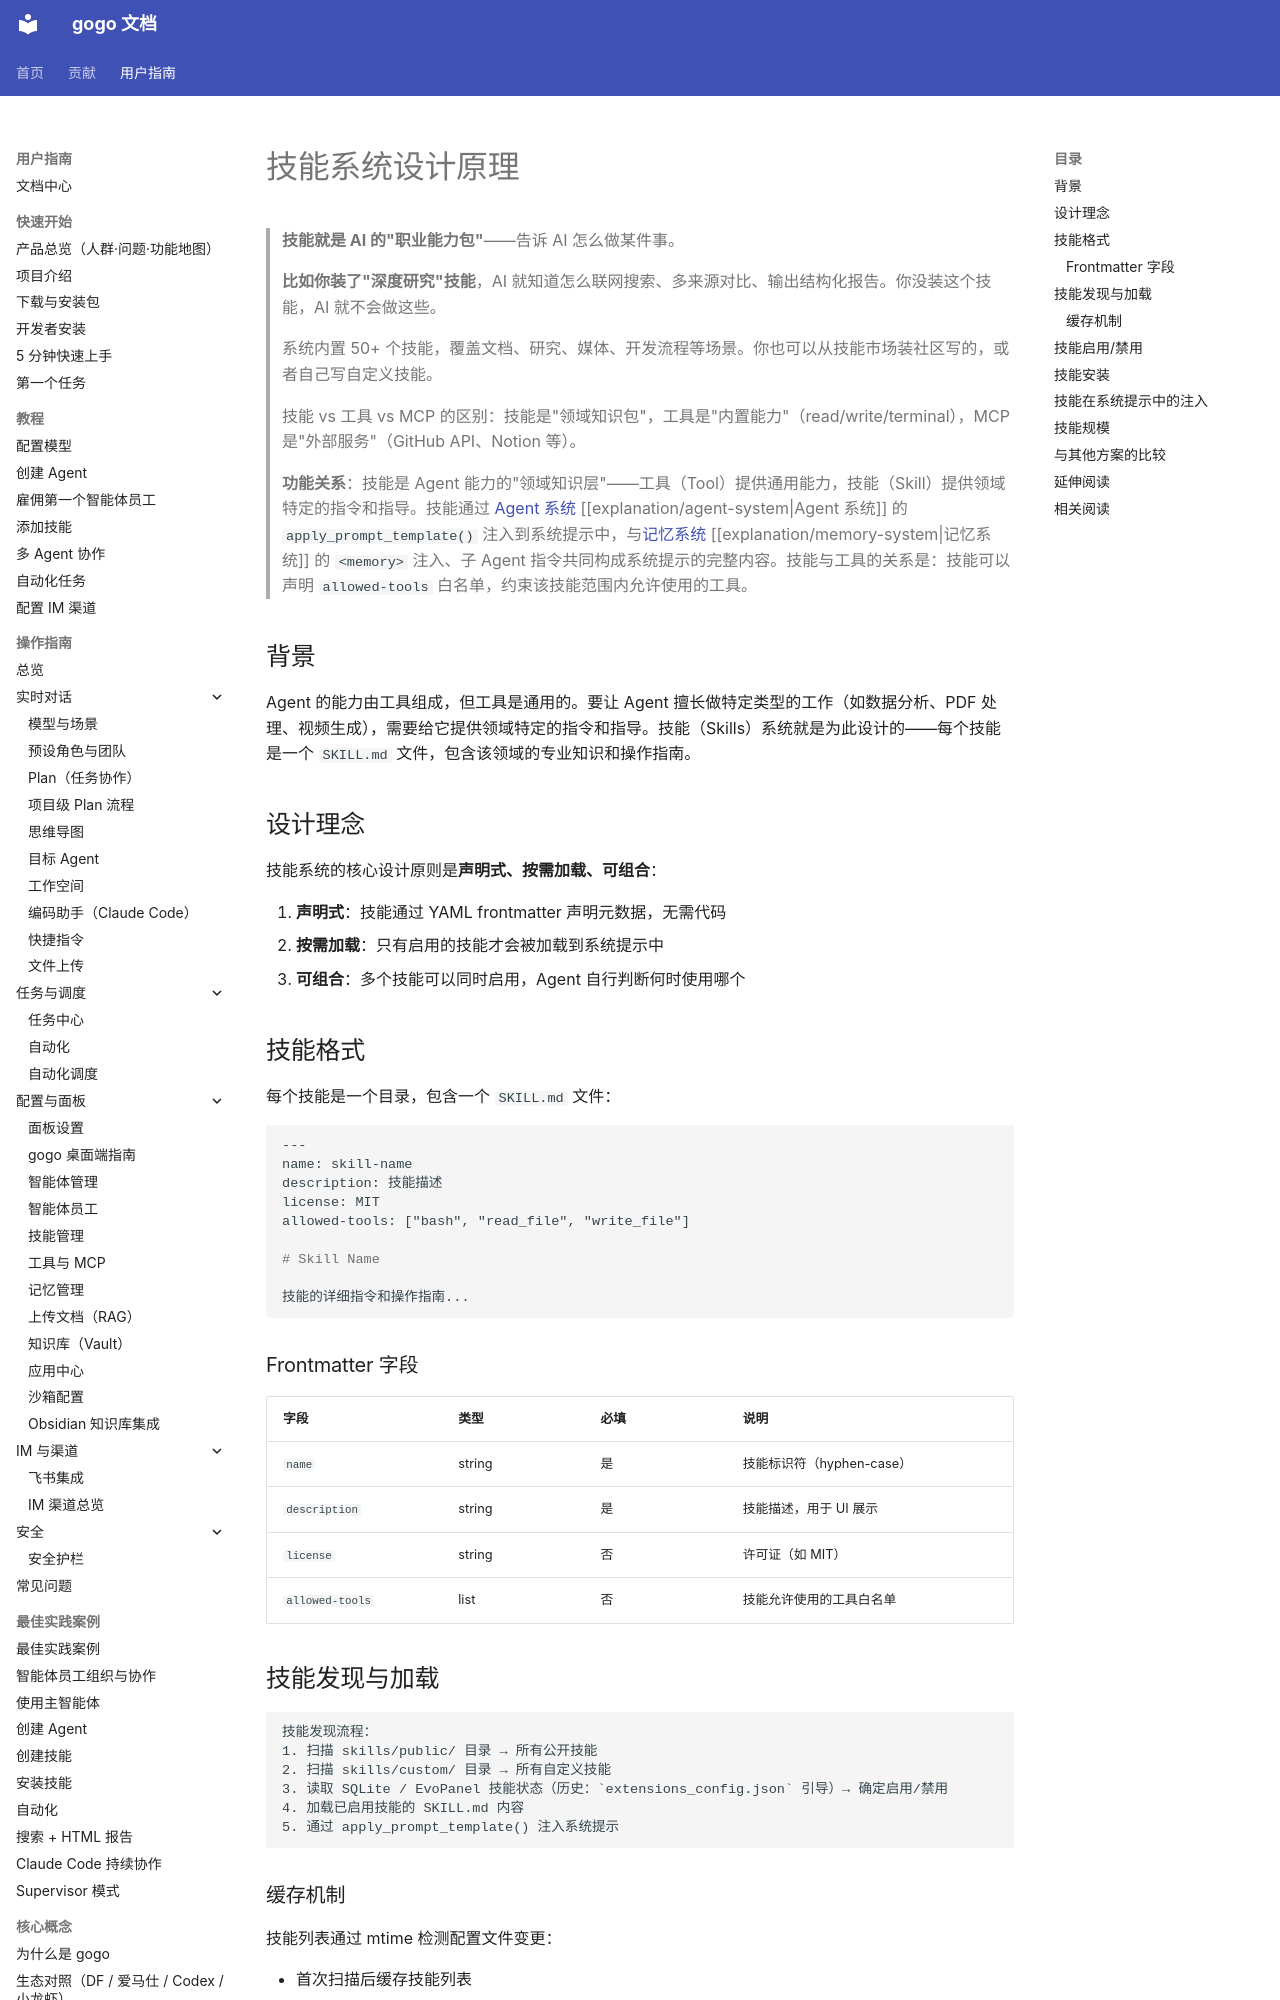

repository: CharonZou/gogo · page: user/explanation/skill-system/index.html · generator: mkdocs

# 技能系统设计原理

> **技能就是 AI 的"职业能力包"**——告诉 AI 怎么做某件事。
>
> **比如你装了"深度研究"技能**，AI 就知道怎么联网搜索、多来源对比、输出结构化报告。你没装这个技能，AI 就不会做这些。
>
> 系统内置 50+ 个技能，覆盖文档、研究、媒体、开发流程等场景。你也可以从技能市场装社区写的，或者自己写自定义技能。
>
> 技能 vs 工具 vs MCP 的区别：技能是"领域知识包"，工具是"内置能力"（read/write/terminal），MCP 是"外部服务"（GitHub API、Notion 等）。
>
> **功能关系**：技能是 Agent 能力的"领域知识层"——工具（Tool）提供通用能力，技能（Skill）提供领域特定的指令和指导。技能通过 [Agent 系统](agent-system.md) [[explanation/agent-system|Agent 系统]] 的 `apply_prompt_template()` 注入到系统提示中，与[记忆系统](memory-system.md) [[explanation/memory-system|记忆系统]] 的 `<memory>` 注入、子 Agent 指令共同构成系统提示的完整内容。技能与工具的关系是：技能可以声明 `allowed-tools` 白名单，约束该技能范围内允许使用的工具。

## 背景

Agent 的能力由工具组成，但工具是通用的。要让 Agent 擅长做特定类型的工作（如数据分析、PDF 处理、视频生成），需要给它提供领域特定的指令和指导。技能（Skills）系统就是为此设计的——每个技能是一个 `SKILL.md` 文件，包含该领域的专业知识和操作指南。

## 设计理念

技能系统的核心设计原则是**声明式、按需加载、可组合**：

1. **声明式**：技能通过 YAML frontmatter 声明元数据，无需代码
2. **按需加载**：只有启用的技能才会被加载到系统提示中
3. **可组合**：多个技能可以同时启用，Agent 自行判断何时使用哪个

## 技能格式

每个技能是一个目录，包含一个 `SKILL.md` 文件：

```markdown
---
name: skill-name
description: 技能描述
license: MIT
allowed-tools: ["bash", "read_file", "write_file"]

# Skill Name

技能的详细指令和操作指南...
```

### Frontmatter 字段

| 字段 | 类型 | 必填 | 说明 |
|------|------|------|------|
| `name` | string | 是 | 技能标识符（hyphen-case） |
| `description` | string | 是 | 技能描述，用于 UI 展示 |
| `license` | string | 否 | 许可证（如 MIT） |
| `allowed-tools` | list | 否 | 技能允许使用的工具白名单 |

## 技能发现与加载

```
技能发现流程：
1. 扫描 skills/public/ 目录 → 所有公开技能
2. 扫描 skills/custom/ 目录 → 所有自定义技能
3. 读取 SQLite / EvoPanel 技能状态（历史：`extensions_config.json` 引导）→ 确定启用/禁用
4. 加载已启用技能的 SKILL.md 内容
5. 通过 apply_prompt_template() 注入系统提示
```
